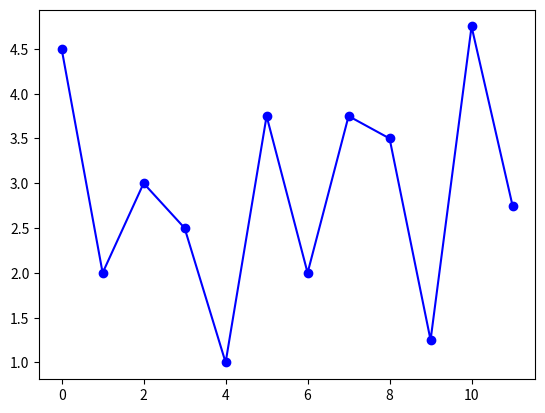

The matplotlib source for this figure:
#!/usr/bin/env python
"""
a so-called rolling average is a good way to visualise tendencies, so let's
create some random exam grades and apply the rolling average
"""


from numpy import array, arange
from numpy.random import randint
import matplotlib.pyplot as plt


"""
assume there are 6 written tests per schoolyear and we're looking at 2 years;
1 is the best grade, 6 is the worst, there are grades like 2- or 2-3 or 3+
"""
N = 12 # we want to write 12 tests
grades = randint(16,size=N) # 12 numbers from [0,1,...,15]
grades = array(grades,dtype=float)
grades = 1+grades/4.
#print grades
t=arange(N) # the time axis, here simply the exam number

plt.plot(t,grades,'bo-')
plt.show()

#n = 3      # how many grades shall be involved in the averaging
#ravg = []  # an empty list for storing the rolling average values to be computed below
#
#for i in xrange(N):
#    if i < n-1:
#        pass # i=0,1,2,3, .... if n=3 then only from the third step on can we
#             # look back at enough values to average
#    else:
#        avg = (grades[i-2]+grades[i-1]+grades[i])/3.
#        ravg.append(avg)
#
#plt.plot(t,grades,'bo-',label='grades')
#plt.plot(t[2:],ravg,'go-',lw=2,label='rolling average')
#plt.legend()
#plt.show()


